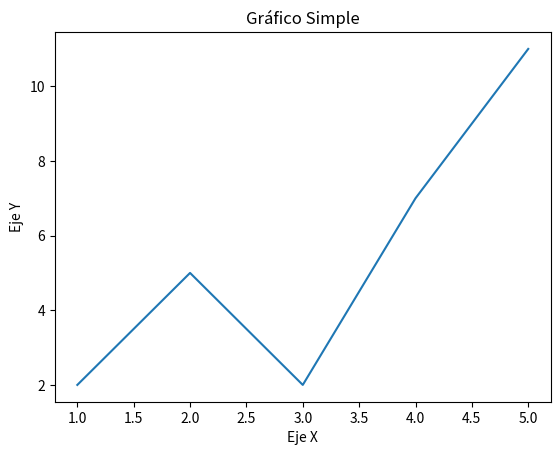

This figure's Python source:
# [redacted]
# [redacted]
#--------------------------
import matplotlib.pyplot as plt

# Datos
x = [1, 2, 3, 4, 5]
y = [2, 5, 2, 7, 11]

# Crear el gráfico
plt.plot(x, y)

# Agregar etiquetas y título
plt.xlabel('Eje X')
plt.ylabel('Eje Y')
plt.title('Gráfico Simple')

# Mostrar el gráfico
plt.show()
